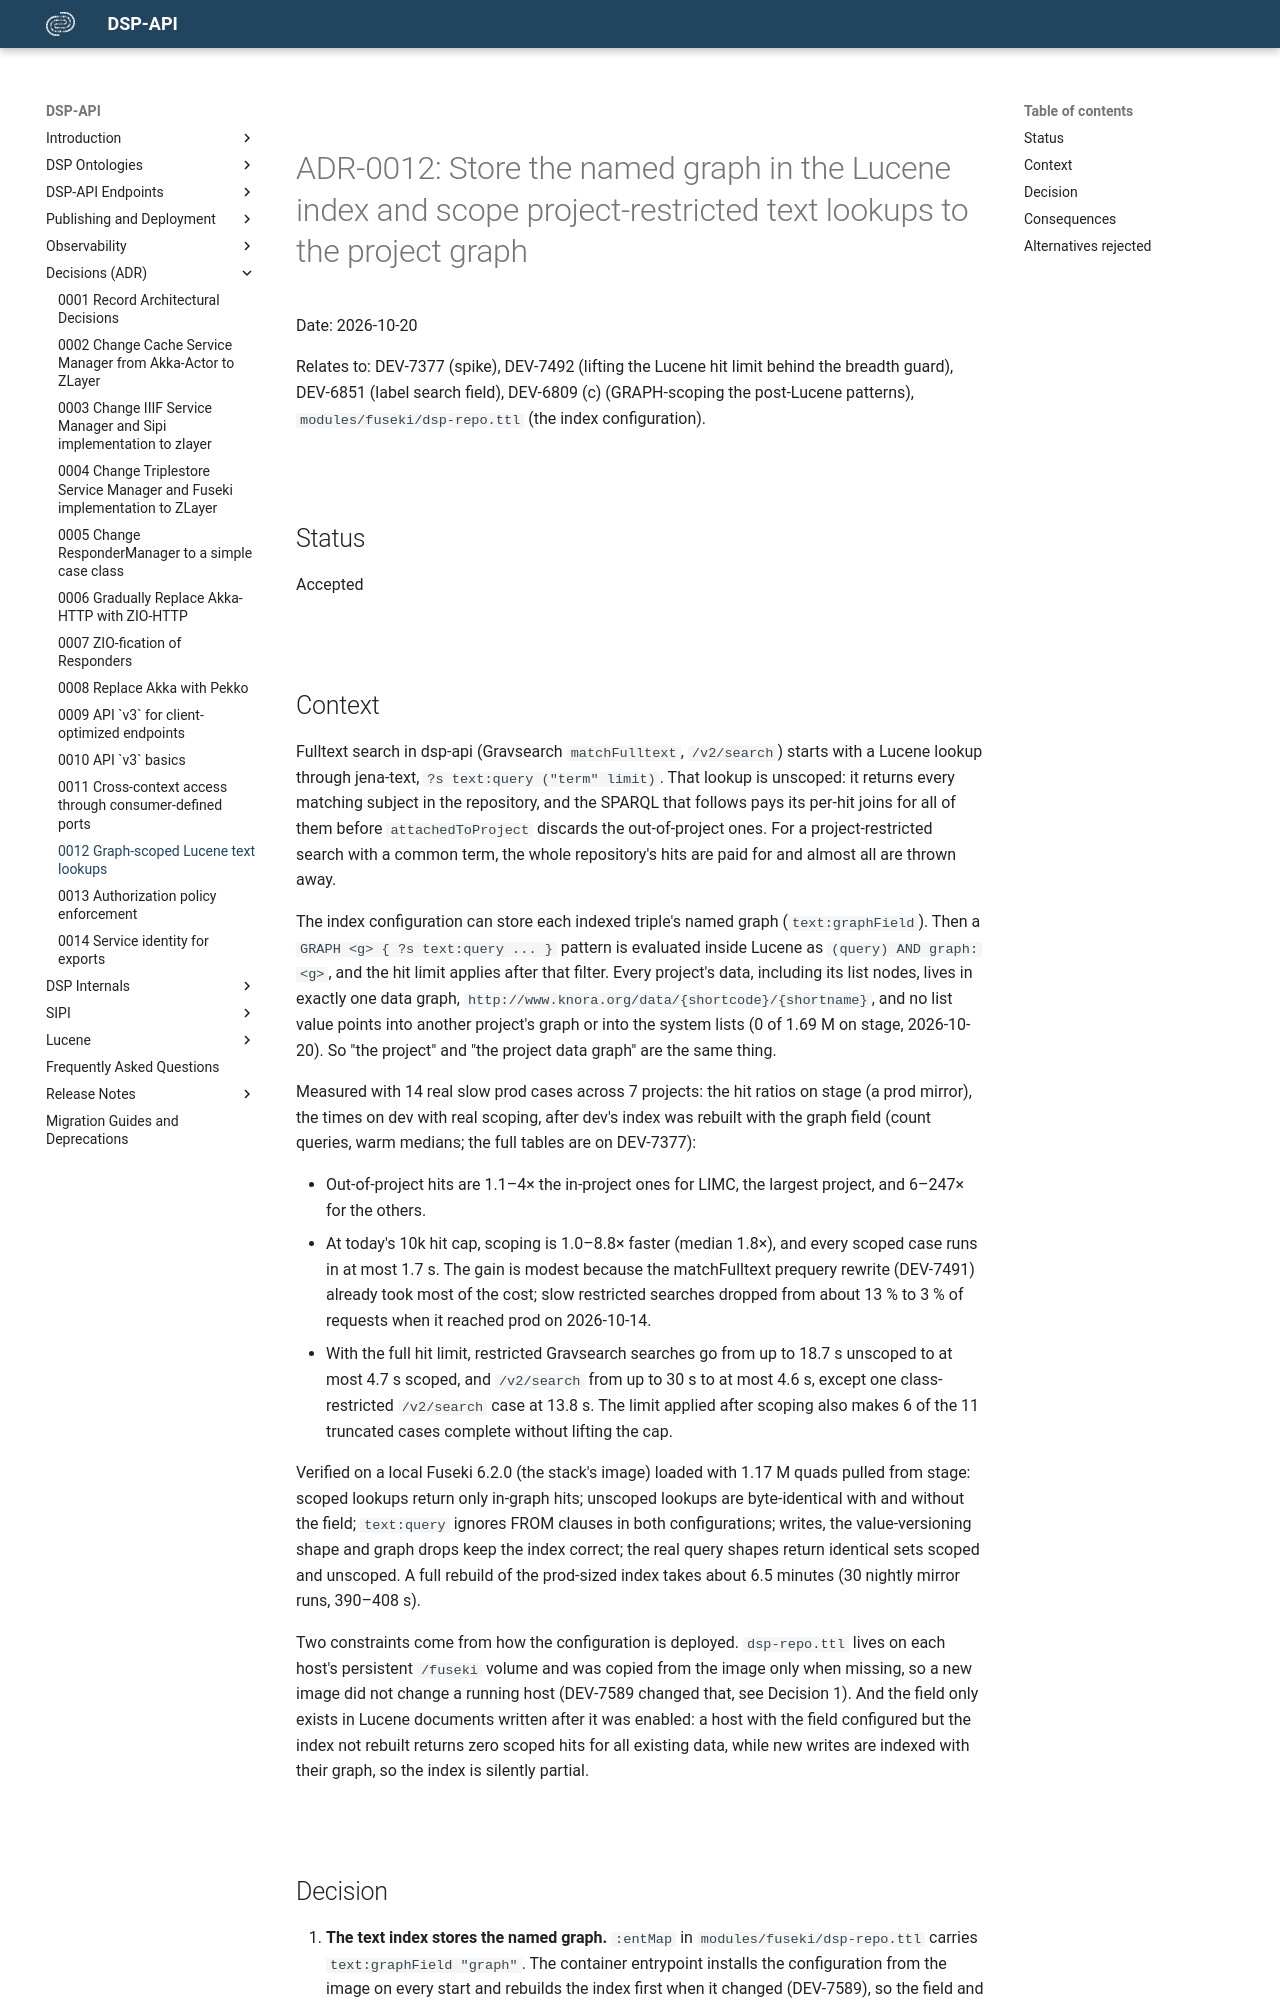

repository: dasch-swiss/dsp-api · page: adr/0012-graph-scoped-lucene-text-lookups/index.html · generator: mkdocs

# ADR-0012: Store the named graph in the Lucene index and scope project-restricted text lookups to the project graph

Date: 2026-10-20

Relates to: DEV-7377 (spike), DEV-7492 (lifting the Lucene hit limit behind the breadth guard),
DEV-6851 (label search field), DEV-6809 (c) (GRAPH-scoping the post-Lucene patterns),
`modules/fuseki/dsp-repo.ttl` (the index configuration).

## Status

Accepted

## Context

Fulltext search in dsp-api (Gravsearch `matchFulltext`, `/v2/search`) starts with a Lucene lookup through
jena-text, `?s text:query ("term" limit)`. That lookup is unscoped: it returns every matching subject in the
repository, and the SPARQL that follows pays its per-hit joins for all of them before `attachedToProject`
discards the out-of-project ones. For a project-restricted search with a common term, the whole repository's
hits are paid for and almost all are thrown away.

The index configuration can store each indexed triple's named graph (`text:graphField`). Then a
`GRAPH <g> { ?s text:query ... }` pattern is evaluated inside Lucene as `(query) AND graph:<g>`, and the hit
limit applies after that filter. Every project's data, including its list nodes, lives in exactly one data
graph, `http://www.knora.org/data/{shortcode}/{shortname}`, and no list value points into another project's
graph or into the system lists (0 of 1.69 M on stage, 2026-10-20). So "the project" and "the project data
graph" are the same thing.

Measured with 14 real slow prod cases across 7 projects: the hit ratios on stage (a prod mirror), the times on
dev with real scoping, after dev's index was rebuilt with the graph field (count queries, warm medians; the full
tables are on DEV-7377):

- Out-of-project hits are 1.1–4× the in-project ones for LIMC, the largest project, and 6–247× for the others.
- At today's 10k hit cap, scoping is 1.0–8.8× faster (median 1.8×), and every scoped case runs in at most 1.7 s.
  The gain is modest because the matchFulltext prequery rewrite (DEV-7491) already took most of the cost; slow
  restricted searches dropped from about 13 % to 3 % of requests when it reached prod on 2026-10-14.
- With the full hit limit, restricted Gravsearch searches go from up to 18.7 s unscoped to at most 4.7 s scoped,
  and `/v2/search` from up to 30 s to at most 4.6 s, except one class-restricted `/v2/search` case at 13.8 s.
  The limit applied after scoping also makes 6 of the 11 truncated cases complete without lifting the cap.

Verified on a local Fuseki 6.2.0 (the stack's image) loaded with 1.17 M quads pulled from stage: scoped lookups
return only in-graph hits; unscoped lookups are byte-identical with and without the field; `text:query` ignores
FROM clauses in both configurations; writes, the value-versioning shape and graph drops keep the index
correct; the real query shapes return identical sets scoped and unscoped. A full rebuild of the prod-sized
index takes about 6.5 minutes (30 nightly mirror runs, 390–408 s).

Two constraints come from how the configuration is deployed. `dsp-repo.ttl` lives on each host's persistent
`/fuseki` volume and was copied from the image only when missing, so a new image did not change a running
host (DEV-7589 changed that, see Decision 1). And the field only exists in Lucene documents written after
it was enabled: a host with the field configured but the index not rebuilt returns zero scoped hits for all
existing data, while new writes are indexed with their graph, so the index is silently partial.
